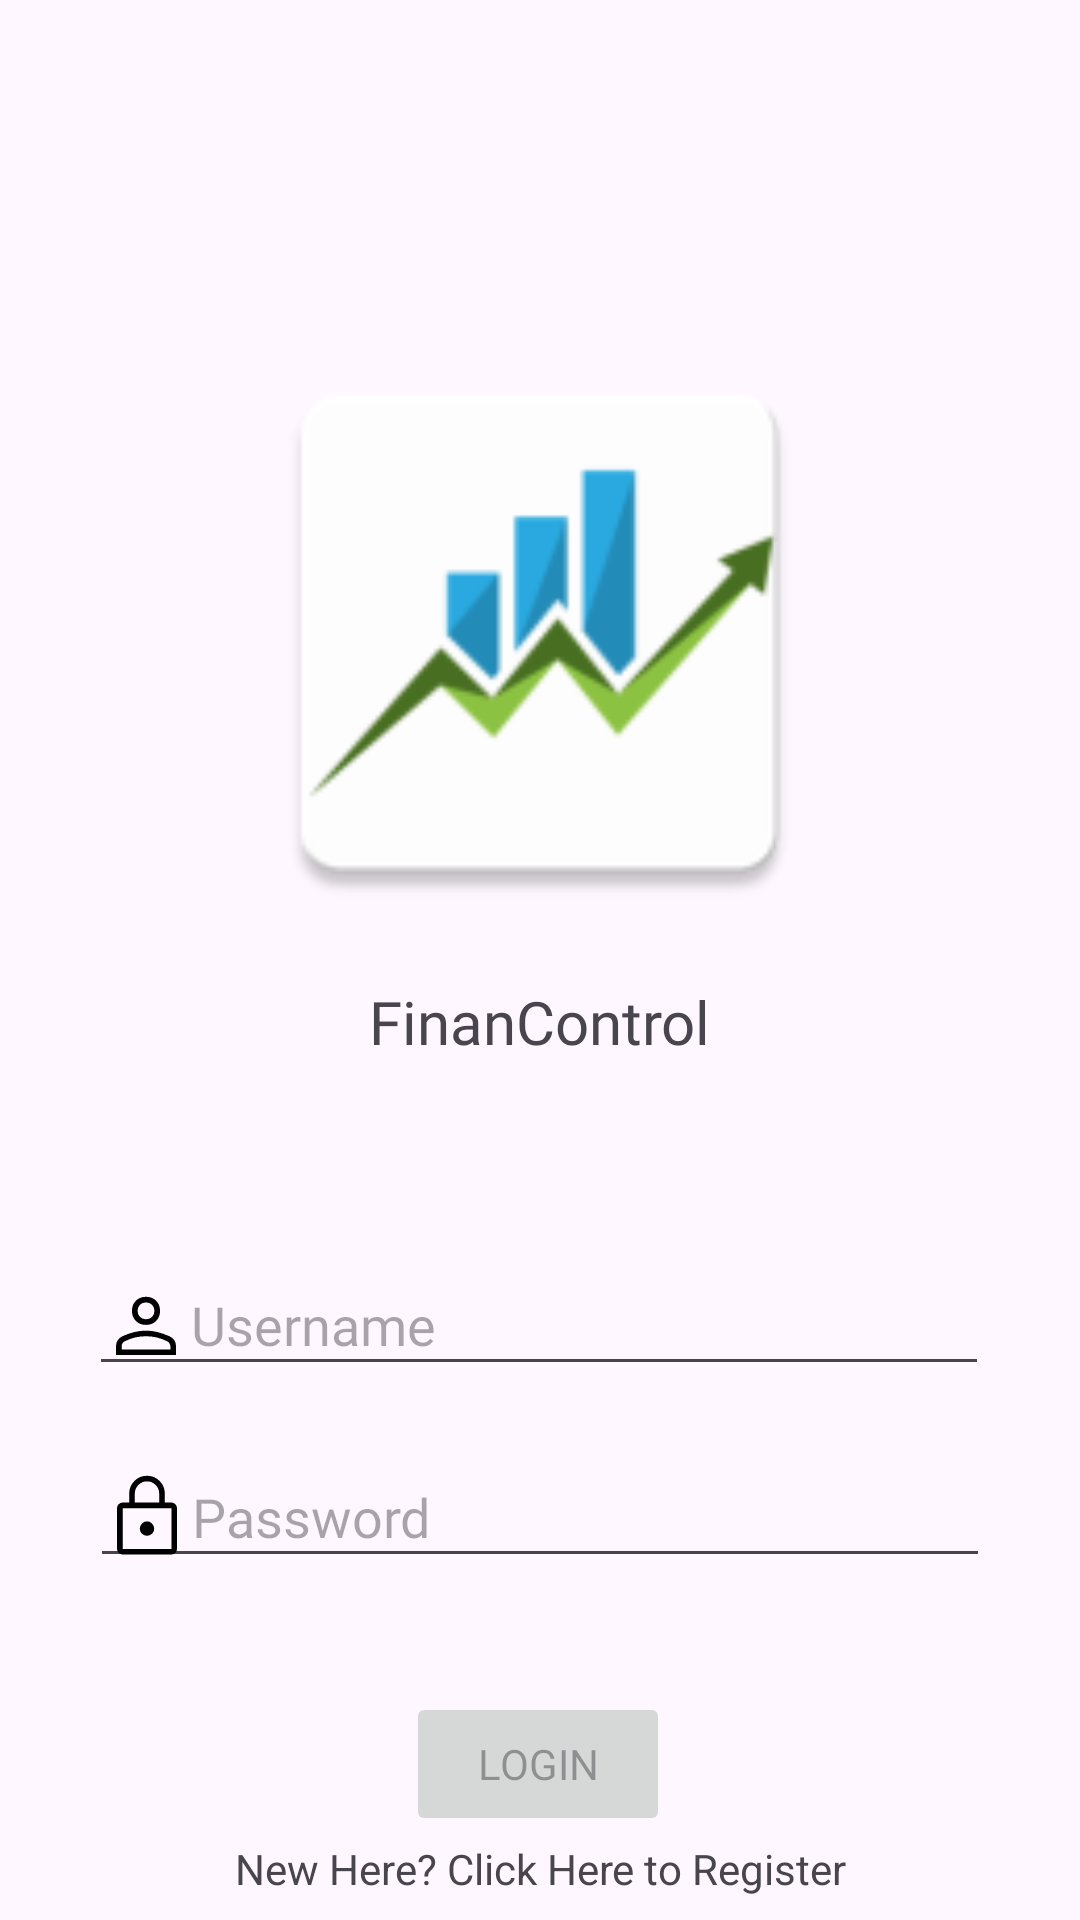

Layout XML and referenced resources for this Android screen:
<!-- AndroidManifest.xml: application theme Theme.Manager -->
<!-- res/layout/fragment_login.xml -->
<?xml version="1.0" encoding="utf-8"?>
<androidx.constraintlayout.widget.ConstraintLayout xmlns:android="http://schemas.android.com/apk/res/android"
    xmlns:app="http://schemas.android.com/apk/res-auto"
    xmlns:tools="http://schemas.android.com/tools"
    android:layout_width="match_parent"
    android:layout_height="match_parent"
    android:visibility="visible"
    tools:context=".ui.login.LoginFragment">

    <ImageView
        android:id="@+id/imageView"
        android:layout_width="200dp"
        android:layout_height="200dp"
        android:layout_marginStart="105dp"
        android:layout_marginTop="111dp"
        android:layout_marginEnd="106dp"
        android:layout_marginBottom="420dp"
        android:src="@mipmap/logo"
        app:layout_constraintBottom_toBottomOf="parent"
        app:layout_constraintEnd_toEndOf="parent"
        app:layout_constraintStart_toStartOf="parent"
        app:layout_constraintTop_toTopOf="parent"
        app:layout_constraintVertical_bias="0.0" />

    <TextView
        android:id="@+id/tittle"
        android:layout_width="wrap_content"
        android:layout_height="wrap_content"
        android:layout_marginStart="8dp"
        android:layout_marginTop="16dp"
        android:layout_marginEnd="8dp"
        android:fontFamily="@font/poppins_black"
        android:text="@string/app_name"
        android:textSize="20sp"
        app:layout_constraintEnd_toEndOf="parent"
        app:layout_constraintHorizontal_bias="0.5"
        app:layout_constraintStart_toStartOf="parent"
        app:layout_constraintTop_toBottomOf="@+id/imageView" />


    <EditText
        android:id="@+id/logUser"
        android:layout_width="300dp"
        android:layout_height="44dp"
        android:layout_marginTop="64dp"
        android:drawableLeft="@drawable/person"
        android:ems="10"
        android:fontFamily="@font/playfairdisplay_variablefont_wght"
        android:hint="@string/username"
        android:inputType="text"
        app:layout_constraintEnd_toEndOf="parent"
        app:layout_constraintHorizontal_bias="0.495"
        app:layout_constraintStart_toStartOf="parent"
        app:layout_constraintTop_toBottomOf="@+id/tittle" />

    <EditText
        android:id="@+id/logPass"
        android:layout_width="300dp"
        android:layout_height="44dp"
        android:layout_marginTop="20dp"
        android:drawableLeft="@drawable/lock"
        android:ems="10"
        android:fontFamily="@font/playfairdisplay_variablefont_wght"
        android:hint="@string/password"
        android:inputType="textPassword"
        app:layout_constraintBottom_toBottomOf="parent"
        app:layout_constraintEnd_toEndOf="parent"
        app:layout_constraintStart_toStartOf="parent"
        app:layout_constraintTop_toBottomOf="@+id/logUser"
        app:layout_constraintVertical_bias="0.0" />

    <Button
        android:id="@+id/logBtn"
        android:layout_width="wrap_content"
        android:layout_height="wrap_content"
        android:layout_marginTop="36dp"
        android:enabled="false"
        android:fontFamily="@font/playfairdisplay_variablefont_wght"
        android:text="@string/login"
        app:layout_constraintBottom_toBottomOf="parent"
        app:layout_constraintEnd_toEndOf="parent"
        app:layout_constraintHorizontal_bias="0.498"
        app:layout_constraintStart_toStartOf="parent"
        app:layout_constraintTop_toBottomOf="@+id/logPass"
        app:layout_constraintVertical_bias="0.063" />

    <TextView
        android:id="@+id/logToReg"
        android:layout_width="wrap_content"
        android:layout_height="wrap_content"
        android:text="@string/regText"
        app:layout_constraintBottom_toBottomOf="parent"
        app:layout_constraintEnd_toEndOf="parent"
        app:layout_constraintStart_toStartOf="parent"
        app:layout_constraintTop_toBottomOf="@+id/logBtn"
        app:layout_constraintVertical_bias="0.149" />

    <TextView
        android:id="@+id/logWarn"
        android:layout_width="wrap_content"
        android:layout_height="wrap_content"
        android:layout_marginStart="176dp"
        android:layout_marginEnd="177dp"
        android:layout_marginBottom="13dp"
        android:fontFamily="@font/playfairdisplay_variablefont_wght"
        android:textColor="#FF0F0F"
        app:layout_constraintBottom_toTopOf="@+id/logBtn"
        app:layout_constraintEnd_toEndOf="parent"
        app:layout_constraintStart_toStartOf="parent"
        app:layout_constraintTop_toBottomOf="@+id/logPass"
        app:layout_constraintVertical_bias="0.50" />

    <ProgressBar
        android:id="@+id/logLoading"
        style="?android:attr/progressBarStyle"
        android:layout_width="wrap_content"
        android:layout_height="wrap_content"
        android:visibility="invisible"
        app:layout_constraintBottom_toBottomOf="parent"
        app:layout_constraintEnd_toEndOf="parent"
        app:layout_constraintHorizontal_bias="0.498"
        app:layout_constraintStart_toStartOf="parent"
        app:layout_constraintTop_toBottomOf="@+id/logPass"
        app:layout_constraintVertical_bias="0.295" />

</androidx.constraintlayout.widget.ConstraintLayout>
<!-- resources referenced by this layout -->
<resources>
  <!-- drawable lock (drawable) -->
  <vector xmlns:android="http://schemas.android.com/apk/res/android"
      android:width="30dp"
      android:height="30dp"
      android:viewportWidth="960"
      android:viewportHeight="960">
    <path
        android:fillColor="#FF000000"
        android:pathData="M220,880q-24.75,0 -42.38,-17.63T160,820v-434q0,-24.75 17.63,-42.38T220,326h70v-96q0,-78.85 55.61,-134.43Q401.21,40 480.11,40T614.5,95.58Q670,151.15 670,230v96h70q24.75,0 42.38,17.63T800,386v434q0,24.75 -17.63,42.38T740,880L220,880ZM220,820h520v-434L220,386v434ZM480.17,680Q512,680 534.5,657.97T557,605q0,-30 -22.67,-54.5t-54.5,-24.5Q448,526 425.5,550.5t-22.5,55q0,30.5 22.67,52.5t54.5,22ZM350,326h260v-96q0,-54.17 -37.88,-92.08 -37.88,-37.92 -92,-37.92Q426,100 388,137.92 350,175.83 350,230v96ZM220,820v-434,434Z"/>
  </vector>
  <!-- drawable person (drawable) -->
  <vector xmlns:android="http://schemas.android.com/apk/res/android"
      android:width="30dp"
      android:height="30dp"
      android:viewportWidth="960"
      android:viewportHeight="960">
    <path
        android:fillColor="#FF000000"
        android:pathData="M480,479q-66,0 -108,-42t-42,-108q0,-66 42,-108t108,-42q66,0 108,42t42,108q0,66 -42,108t-108,42ZM160,800v-94q0,-38 19,-65t49,-41q67,-30 128.5,-45T480,540q62,0 123,15.5t127.92,44.69q31.3,14.13 50.19,40.97Q800,668 800,706v94L160,800ZM220,740h520v-34q0,-16 -9.5,-30.5T707,654q-64,-31 -117,-42.5T480,600q-57,0 -111,11.5T252,654q-14,7 -23,21.5t-9,30.5v34ZM480,419q39,0 64.5,-25.5T570,329q0,-39 -25.5,-64.5T480,239q-39,0 -64.5,25.5T390,329q0,39 25.5,64.5T480,419ZM480,329ZM480,740Z"/>
  </vector>
  <!-- mipmap logo: webp bitmap (mipmap-hdpi, 2008 bytes) -->
  <string name="app_name" translatable="false">FinanControl</string>
  <string name="login" translatable="false">Login</string>
  <string name="password">Password</string>
  <string name="regText">New Here? Click Here to Register </string>
  <string name="username">Username</string>
  <style name="Theme.Manager" parent="Base.Theme.Manager" />
  <style name="Base.Theme.Manager" parent="Theme.Material3.DayNight.NoActionBar">
          
          
          <item name="android:windowFullscreen">false</item>
          
      </style>
</resources>
